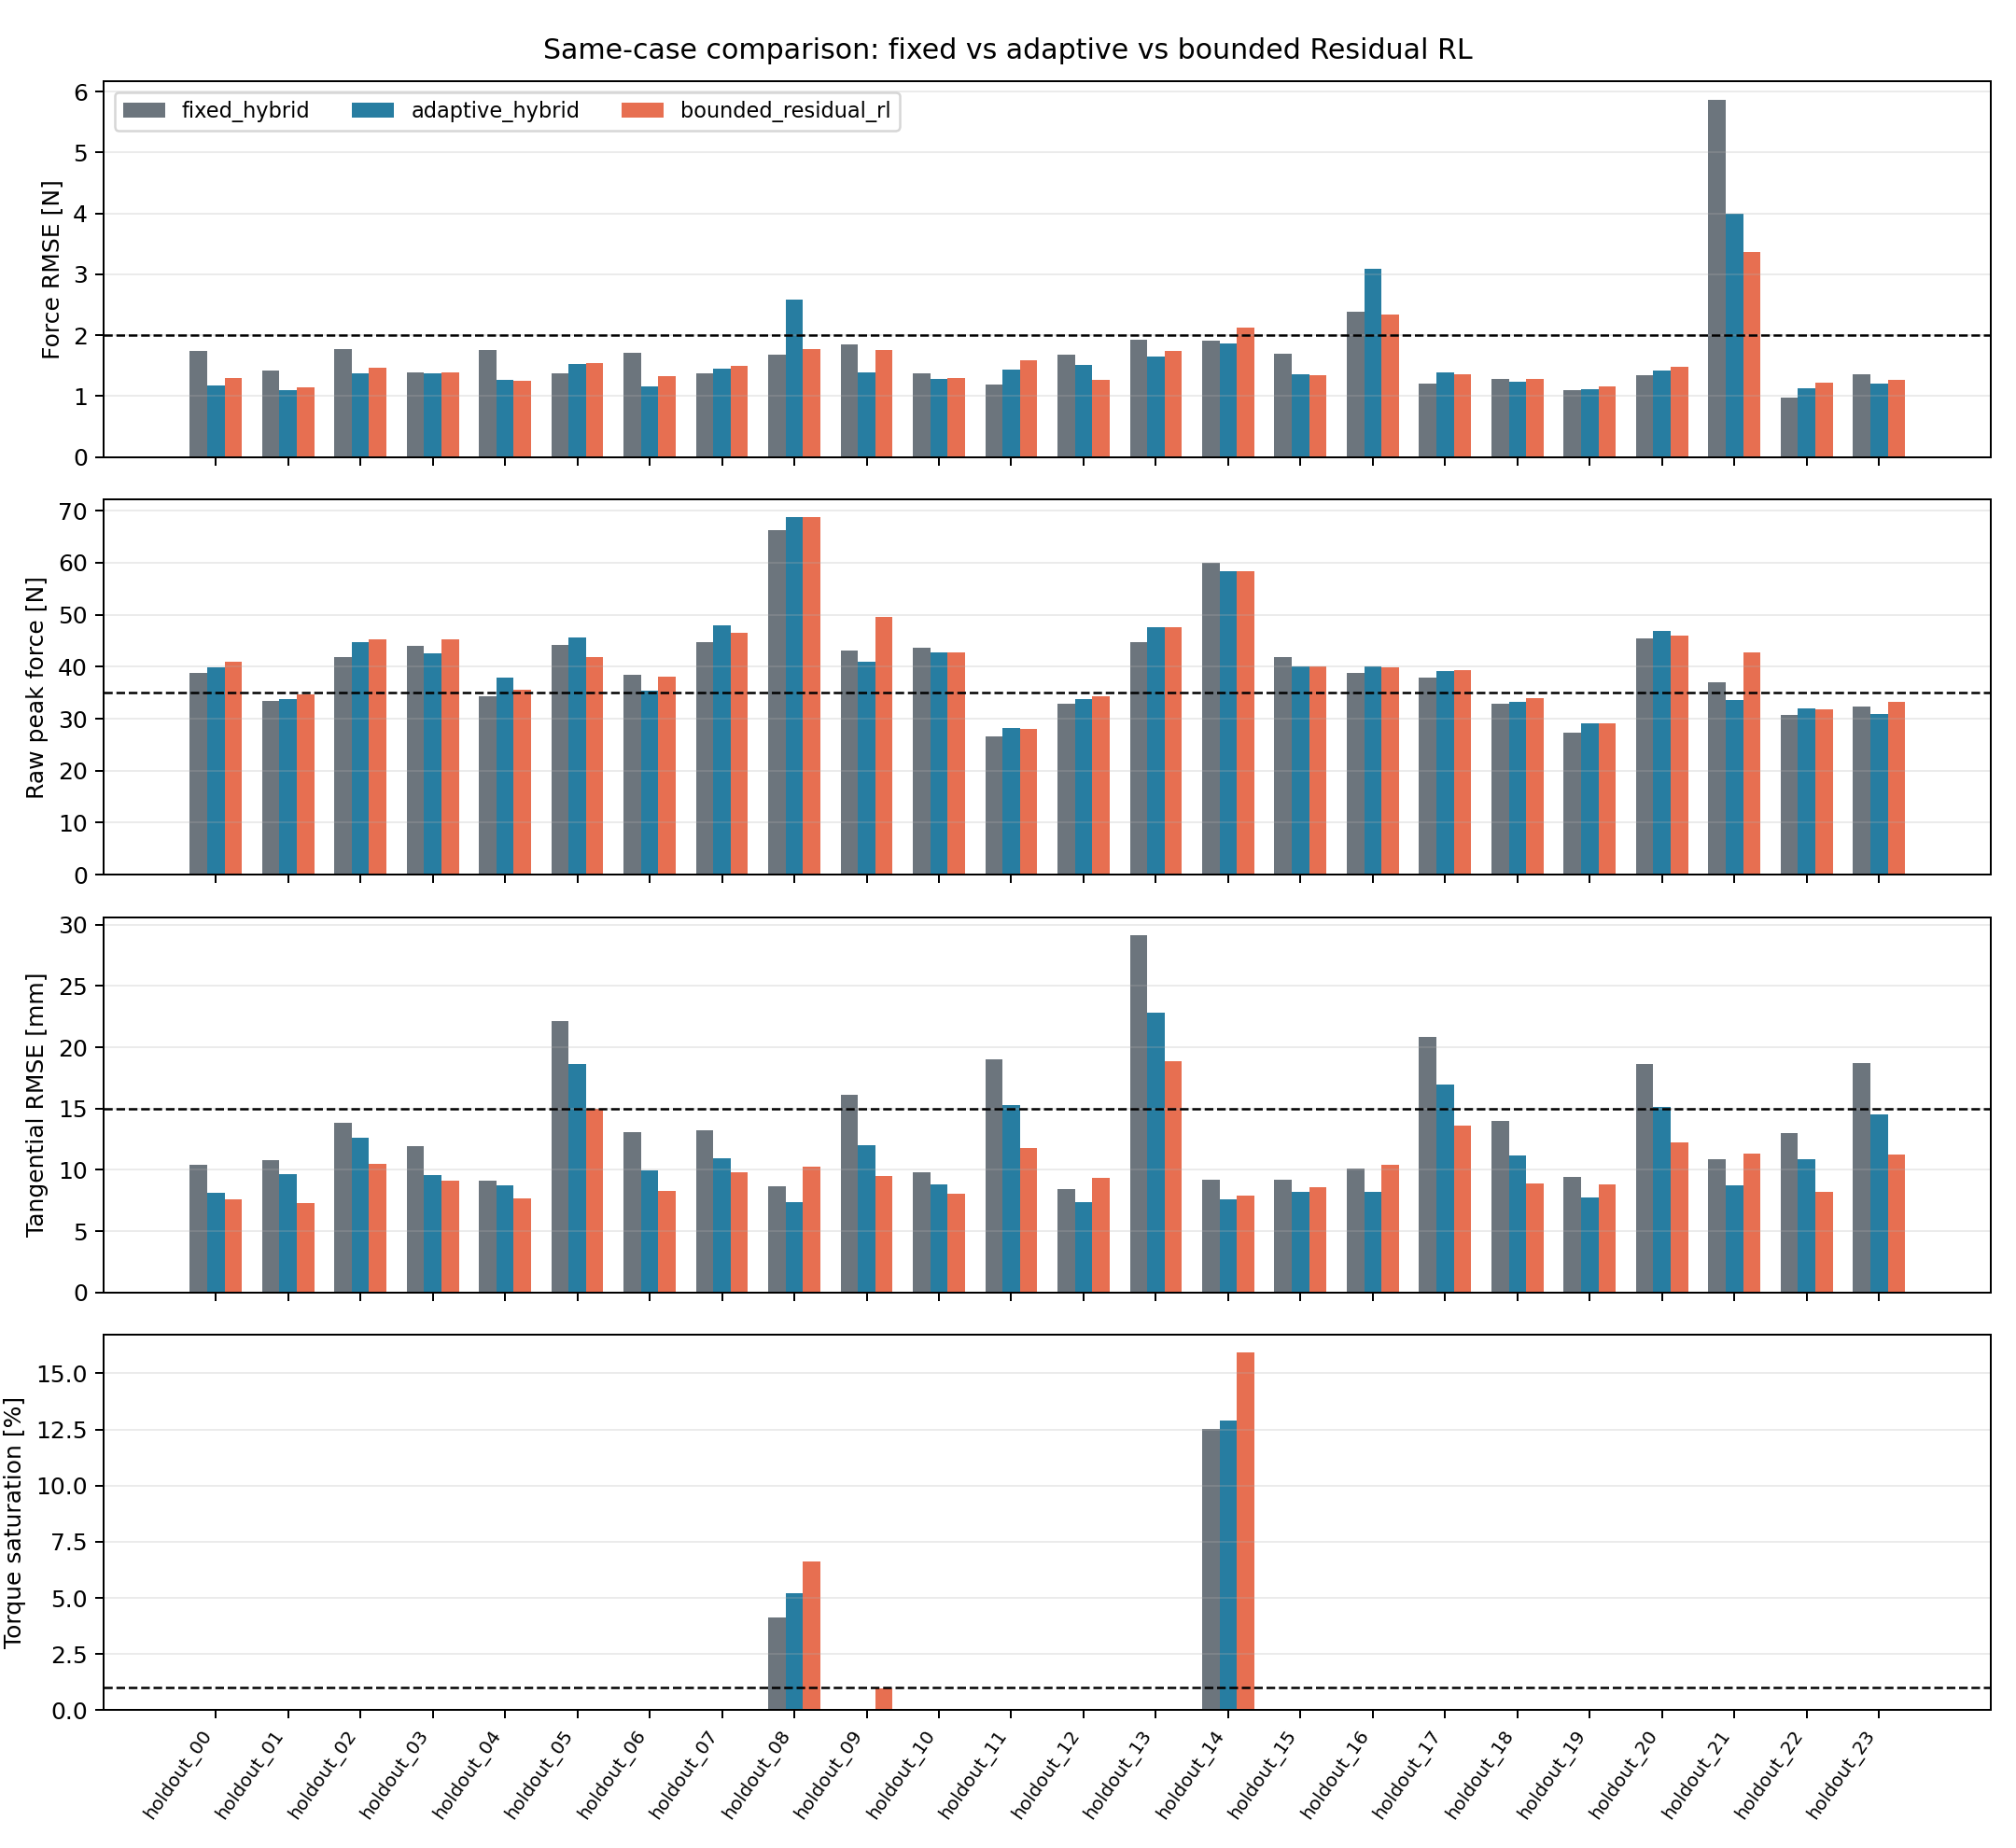

Source data for this figure (header and first rows):
method, case, simulation_seed, wall_time_constant_s, wall_sliding_friction, wall_yaw_deg, position_noise_std_m, force_noise_std_n, force_bias_n, measurement_delay_ms, bias_compensation_scale, controller, scenario, force_rmse_n, peak_force_n, tangent_rmse_mm, orientation_rmse_deg, contact_ratio_pct, torque_rms_nm, saturation_pct, controller_p95_us, gate_pass, failed_checks
fixed_hybrid, holdout_00, 29, 0.004384, 0.5544, 0.2308, 0.0002122, 0.1905, -1.438, 12, 0.9641, hybrid, holdout_00, 1.744, 38.76, 10.43, 1.407, 100.0, 24.33, 0.0, 84.59, no, peak_force
adaptive_hybrid, holdout_00, 29, 0.004384, 0.5544, 0.2308, 0.0002122, 0.1905, -1.438, 12, 0.9641, adaptive_hybrid, holdout_00, 1.175, 39.83, 8.103, 1.381, 100.0, 24.32, 0.0, 124.5, no, peak_force
bounded_residual_rl, holdout_00, 29, 0.004384, 0.5544, 0.2308, 0.0002122, 0.1905, -1.438, 12, 0.9641, residual_rl, holdout_00, 1.294, 40.92, 7.59, 1.367, 100.0, 24.37, 0.0, 165.4, no, peak_force
fixed_hybrid, holdout_01, 30, 0.004176, 0.3667, 3.457, 0.0004941, 0.788, 1.083, 12, 1.039, hybrid, holdout_01, 1.414, 33.46, 10.76, 1.663, 100.0, 24.78, 0.0, 84.05, yes, 
adaptive_hybrid, holdout_01, 30, 0.004176, 0.3667, 3.457, 0.0004941, 0.788, 1.083, 12, 1.039, adaptive_hybrid, holdout_01, 1.098, 33.83, 9.67, 1.644, 100.0, 24.95, 0.0, 130.9, yes, 
bounded_residual_rl, holdout_01, 30, 0.004176, 0.3667, 3.457, 0.0004941, 0.788, 1.083, 12, 1.039, residual_rl, holdout_01, 1.14, 34.67, 7.275, 1.657, 100.0, 25.03, 0.0, 169.5, yes, 
fixed_hybrid, holdout_02, 31, 0.00563, 0.7893, -0.945, 2.2725211920496414e-05, 0.7666, 1.332, 12, 0.998, hybrid, holdout_02, 1.778, 41.87, 13.85, 0.3528, 100.0, 23.12, 0.0, 84.44, no, peak_force
adaptive_hybrid, holdout_02, 31, 0.00563, 0.7893, -0.945, 2.2725211920496414e-05, 0.7666, 1.332, 12, 0.998, adaptive_hybrid, holdout_02, 1.371, 44.7, 12.62, 0.3804, 100.0, 23.18, 0.0, 125.7, no, peak_force
bounded_residual_rl, holdout_02, 31, 0.00563, 0.7893, -0.945, 2.2725211920496414e-05, 0.7666, 1.332, 12, 0.998, residual_rl, holdout_02, 1.463, 45.25, 10.47, 0.3703, 100.0, 23.13, 0.0, 163.8, no, peak_force
fixed_hybrid, holdout_03, 32, 0.006594, 0.7325, 5.66, 0.000487, 0.5296, -0.8057, 10, 0.9304, hybrid, holdout_03, 1.394, 43.97, 11.92, 2.945, 100.0, 23.3, 0.0, 84.34, no, peak_force
adaptive_hybrid, holdout_03, 32, 0.006594, 0.7325, 5.66, 0.000487, 0.5296, -0.8057, 10, 0.9304, adaptive_hybrid, holdout_03, 1.377, 42.63, 9.544, 2.916, 100.0, 23.41, 0.0, 129.3, no, peak_force
bounded_residual_rl, holdout_03, 32, 0.006594, 0.7325, 5.66, 0.000487, 0.5296, -0.8057, 10, 0.9304, residual_rl, holdout_03, 1.388, 45.25, 9.151, 2.907, 100.0, 23.42, 0.0, 167.1, no, peak_force
fixed_hybrid, holdout_04, 33, 0.008046, 0.5982, 2.79, 3.769110246814185e-05, 0.493, 1.398, 20, 0.9753, hybrid, holdout_04, 1.753, 34.35, 9.132, 0.9407, 100.0, 24.02, 0.0, 82.51, yes, 
adaptive_hybrid, holdout_04, 33, 0.008046, 0.5982, 2.79, 3.769110246814185e-05, 0.493, 1.398, 20, 0.9753, adaptive_hybrid, holdout_04, 1.27, 37.97, 8.762, 0.9747, 100.0, 24.12, 0.0, 123.4, no, peak_force
bounded_residual_rl, holdout_04, 33, 0.008046, 0.5982, 2.79, 3.769110246814185e-05, 0.493, 1.398, 20, 0.9753, residual_rl, holdout_04, 1.248, 35.66, 7.675, 0.9607, 100.0, 24.17, 0.0, 161.4, no, peak_force
fixed_hybrid, holdout_05, 34, 0.00433, 0.755, -4.069, 0.0005267, 0.2655, 1.335, 6, 1.112, hybrid, holdout_05, 1.367, 44.12, 22.17, 3.774, 100.0, 23.26, 0.0, 88.17, no, peak_force;tangent_rmse
adaptive_hybrid, holdout_05, 34, 0.00433, 0.755, -4.069, 0.0005267, 0.2655, 1.335, 6, 1.112, adaptive_hybrid, holdout_05, 1.52, 45.67, 18.67, 3.758, 100.0, 23.38, 0.0, 129.5, no, peak_force;tangent_rmse
bounded_residual_rl, holdout_05, 34, 0.00433, 0.755, -4.069, 0.0005267, 0.2655, 1.335, 6, 1.112, residual_rl, holdout_05, 1.544, 41.93, 15.01, 3.764, 100.0, 23.38, 0.0, 165.5, no, peak_force;tangent_rmse
fixed_hybrid, holdout_06, 35, 0.01085, 0.6501, 4.015, 0.0001451, 0.2277, -1.367, 22, 0.9886, hybrid, holdout_06, 1.709, 38.52, 13.09, 0.5626, 100.0, 23.83, 0.0, 83.15, no, peak_force
adaptive_hybrid, holdout_06, 35, 0.01085, 0.6501, 4.015, 0.0001451, 0.2277, -1.367, 22, 0.9886, adaptive_hybrid, holdout_06, 1.165, 35.37, 9.929, 0.5437, 100.0, 23.89, 0.0, 134.6, no, peak_force
bounded_residual_rl, holdout_06, 35, 0.01085, 0.6501, 4.015, 0.0001451, 0.2277, -1.367, 22, 0.9886, residual_rl, holdout_06, 1.319, 38.07, 8.322, 0.5327, 100.0, 23.91, 0.0, 162.4, no, peak_force
fixed_hybrid, holdout_07, 36, 0.005775, 0.8347, 5.554, 0.0007949, 0.7105, -0.1388, 16, 0.941, hybrid, holdout_07, 1.376, 44.65, 13.21, 2.534, 100.0, 22.82, 0.0, 83.23, no, peak_force
adaptive_hybrid, holdout_07, 36, 0.005775, 0.8347, 5.554, 0.0007949, 0.7105, -0.1388, 16, 0.941, adaptive_hybrid, holdout_07, 1.451, 47.9, 10.96, 2.53, 100.0, 22.95, 0.0, 132.1, no, peak_force
bounded_residual_rl, holdout_07, 36, 0.005775, 0.8347, 5.554, 0.0007949, 0.7105, -0.1388, 16, 0.941, residual_rl, holdout_07, 1.492, 46.45, 9.777, 2.524, 100.0, 22.88, 0.0, 164.7, no, peak_force
fixed_hybrid, holdout_08, 37, 0.009829, 0.2808, -5.108, 0.0002517, 0.4626, -1.073, 28, 0.8709, hybrid, holdout_08, 1.673, 66.3, 8.677, 5.624, 100.0, 26.27, 4.133, 87.04, no, peak_force;saturation
adaptive_hybrid, holdout_08, 37, 0.009829, 0.2808, -5.108, 0.0002517, 0.4626, -1.073, 28, 0.8709, adaptive_hybrid, holdout_08, 2.578, 68.74, 7.366, 5.61, 100.0, 26.52, 5.2, 139, no, force_rmse;peak_force;saturation
bounded_residual_rl, holdout_08, 37, 0.009829, 0.2808, -5.108, 0.0002517, 0.4626, -1.073, 28, 0.8709, residual_rl, holdout_08, 1.779, 68.74, 10.29, 5.613, 100.0, 26.99, 6.622, 169.7, no, peak_force;saturation
fixed_hybrid, holdout_09, 38, 0.006749, 0.7325, -3.991, 0.0001309, 0.2718, -1.193, 30, 1.018, hybrid, holdout_09, 1.844, 43.11, 16.11, 0.731, 100.0, 23.43, 0.0, 84.4, no, peak_force;tangent_rmse
adaptive_hybrid, holdout_09, 38, 0.006749, 0.7325, -3.991, 0.0001309, 0.2718, -1.193, 30, 1.018, adaptive_hybrid, holdout_09, 1.393, 41.03, 12.03, 0.7873, 100.0, 23.58, 0.0, 128.9, no, peak_force
bounded_residual_rl, holdout_09, 38, 0.006749, 0.7325, -3.991, 0.0001309, 0.2718, -1.193, 30, 1.018, residual_rl, holdout_09, 1.759, 49.49, 9.493, 1.175, 100.0, 24.39, 0.9778, 162.8, no, peak_force
fixed_hybrid, holdout_10, 39, 0.009826, 0.6666, 5.331, 0.0004878, 0.5043, 0.7042, 24, 0.9536, hybrid, holdout_10, 1.37, 43.62, 9.813, 1.86, 100.0, 23.68, 0.0, 81.99, no, peak_force
adaptive_hybrid, holdout_10, 39, 0.009826, 0.6666, 5.331, 0.0004878, 0.5043, 0.7042, 24, 0.9536, adaptive_hybrid, holdout_10, 1.289, 42.76, 8.788, 1.88, 100.0, 23.77, 0.0, 128.6, no, peak_force
bounded_residual_rl, holdout_10, 39, 0.009826, 0.6666, 5.331, 0.0004878, 0.5043, 0.7042, 24, 0.9536, residual_rl, holdout_10, 1.289, 42.76, 8.043, 1.871, 100.0, 23.79, 0.0, 159.9, no, peak_force
fixed_hybrid, holdout_11, 40, 0.01497, 0.4539, -1.363, 0.0002975, 0.4708, -0.5372, 8, 1.133, hybrid, holdout_11, 1.19, 26.65, 18.99, 4.549, 100.0, 24.94, 0.0, 86.26, no, tangent_rmse
adaptive_hybrid, holdout_11, 40, 0.01497, 0.4539, -1.363, 0.0002975, 0.4708, -0.5372, 8, 1.133, adaptive_hybrid, holdout_11, 1.438, 28.21, 15.3, 4.56, 100.0, 25.15, 0.0, 133.5, no, tangent_rmse
bounded_residual_rl, holdout_11, 40, 0.01497, 0.4539, -1.363, 0.0002975, 0.4708, -0.5372, 8, 1.133, residual_rl, holdout_11, 1.593, 28.02, 11.77, 4.577, 100.0, 25.27, 0.0, 166.8, yes, 
fixed_hybrid, holdout_12, 41, 0.01064, 0.5387, -4.349, 0.0004918, 0.4335, 0.9631, 4, 0.8952, hybrid, holdout_12, 1.683, 32.79, 8.418, 4.389, 100.0, 24.24, 0.0, 86.89, yes, 
adaptive_hybrid, holdout_12, 41, 0.01064, 0.5387, -4.349, 0.0004918, 0.4335, 0.9631, 4, 0.8952, adaptive_hybrid, holdout_12, 1.508, 33.76, 7.391, 4.4, 100.0, 24.25, 0.0, 128.1, yes, 
bounded_residual_rl, holdout_12, 41, 0.01064, 0.5387, -4.349, 0.0004918, 0.4335, 0.9631, 4, 0.8952, residual_rl, holdout_12, 1.272, 34.33, 9.377, 4.395, 100.0, 24.36, 0.0, 181.2, yes, 
fixed_hybrid, holdout_13, 42, 0.004157, 0.8957, 4.048, 0.0007001, 0.2545, -1.289, 6, 1.14, hybrid, holdout_13, 1.927, 44.72, 29.16, 4.411, 100.0, 22.46, 0.0, 83.27, no, peak_force;tangent_rmse
adaptive_hybrid, holdout_13, 42, 0.004157, 0.8957, 4.048, 0.0007001, 0.2545, -1.289, 6, 1.14, adaptive_hybrid, holdout_13, 1.651, 47.58, 22.81, 4.456, 100.0, 22.63, 0.0, 125.9, no, peak_force;tangent_rmse
bounded_residual_rl, holdout_13, 42, 0.004157, 0.8957, 4.048, 0.0007001, 0.2545, -1.289, 6, 1.14, residual_rl, holdout_13, 1.745, 47.6, 18.86, 4.461, 100.0, 22.57, 0.0, 171.2, no, peak_force;tangent_rmse
fixed_hybrid, holdout_14, 43, 0.01854, 0.7193, 0.5629, 0.0005234, 0.636, 0.1196, 30, 0.9083, hybrid, holdout_14, 1.91, 59.96, 9.182, 4.265, 100.0, 27.27, 12.53, 80.25, no, peak_force;saturation
adaptive_hybrid, holdout_14, 43, 0.01854, 0.7193, 0.5629, 0.0005234, 0.636, 0.1196, 30, 0.9083, adaptive_hybrid, holdout_14, 1.871, 58.37, 7.611, 4.252, 100.0, 27.45, 12.89, 122.8, no, peak_force;saturation
bounded_residual_rl, holdout_14, 43, 0.01854, 0.7193, 0.5629, 0.0005234, 0.636, 0.1196, 30, 0.9083, residual_rl, holdout_14, 2.132, 58.37, 7.922, 4.319, 100.0, 28.25, 15.91, 160.3, no, force_rmse;peak_force;saturation
fixed_hybrid, holdout_15, 44, 0.01117, 0.6945, -4.047, 0.0002313, 0.1248, 0.992, 22, 0.9206, hybrid, holdout_15, 1.698, 41.9, 9.233, 3.302, 100.0, 23.54, 0.0, 88.41, no, peak_force
adaptive_hybrid, holdout_15, 44, 0.01117, 0.6945, -4.047, 0.0002313, 0.1248, 0.992, 22, 0.9206, adaptive_hybrid, holdout_15, 1.361, 40.08, 8.248, 3.322, 100.0, 23.59, 0.0, 139.5, no, peak_force
bounded_residual_rl, holdout_15, 44, 0.01117, 0.6945, -4.047, 0.0002313, 0.1248, 0.992, 22, 0.9206, residual_rl, holdout_15, 1.342, 40.08, 8.628, 3.32, 100.0, 23.63, 0.0, 162.3, no, peak_force
fixed_hybrid, holdout_16, 45, 0.00931, 0.7114, -5.223, 6.506375126759876e-05, 0.5733, 0.6744, 10, 0.8589, hybrid, holdout_16, 2.387, 38.86, 10.1, 6.302, 100.0, 23.41, 0.0, 87.41, no, force_rmse;peak_force
adaptive_hybrid, holdout_16, 45, 0.00931, 0.7114, -5.223, 6.506375126759876e-05, 0.5733, 0.6744, 10, 0.8589, adaptive_hybrid, holdout_16, 3.091, 40.03, 8.228, 6.269, 100.0, 23.44, 0.0, 134.6, no, force_rmse;peak_force
bounded_residual_rl, holdout_16, 45, 0.00931, 0.7114, -5.223, 6.506375126759876e-05, 0.5733, 0.6744, 10, 0.8589, residual_rl, holdout_16, 2.333, 39.94, 10.41, 6.28, 100.0, 23.46, 0.0, 163, no, force_rmse;peak_force
fixed_hybrid, holdout_17, 46, 0.009744, 0.8866, 0.6371, 7.43792101667438e-05, 0.4568, 0.09021, 18, 1.059, hybrid, holdout_17, 1.201, 37.97, 20.86, 2.016, 100.0, 22.61, 0.0, 91.25, no, peak_force;tangent_rmse
adaptive_hybrid, holdout_17, 46, 0.009744, 0.8866, 0.6371, 7.43792101667438e-05, 0.4568, 0.09021, 18, 1.059, adaptive_hybrid, holdout_17, 1.382, 39.09, 16.97, 2.019, 100.0, 22.74, 0.0, 144.7, no, peak_force;tangent_rmse
bounded_residual_rl, holdout_17, 46, 0.009744, 0.8866, 0.6371, 7.43792101667438e-05, 0.4568, 0.09021, 18, 1.059, residual_rl, holdout_17, 1.358, 39.35, 13.61, 2.015, 100.0, 22.67, 0.0, 165.3, no, peak_force
fixed_hybrid, holdout_18, 47, 0.0123, 0.6204, 1.405, 0.0002152, 0.3415, -0.5377, 18, 1.024, hybrid, holdout_18, 1.283, 32.87, 14.01, 0.9905, 100.0, 23.99, 0.0, 88.56, yes, 
adaptive_hybrid, holdout_18, 47, 0.0123, 0.6204, 1.405, 0.0002152, 0.3415, -0.5377, 18, 1.024, adaptive_hybrid, holdout_18, 1.228, 33.24, 11.18, 1.009, 100.0, 24.07, 0.0, 143.7, yes, 
bounded_residual_rl, holdout_18, 47, 0.0123, 0.6204, 1.405, 0.0002152, 0.3415, -0.5377, 18, 1.024, residual_rl, holdout_18, 1.284, 33.99, 8.903, 1.014, 100.0, 24.09, 0.0, 172, yes, 
fixed_hybrid, holdout_19, 48, 0.02198, 0.5821, -2.718, 0.0005244, 0.4935, -1.485, 8, 0.9135, hybrid, holdout_19, 1.105, 27.37, 9.465, 3.593, 100.0, 24.13, 0.0, 85.34, yes, 
adaptive_hybrid, holdout_19, 48, 0.02198, 0.5821, -2.718, 0.0005244, 0.4935, -1.485, 8, 0.9135, adaptive_hybrid, holdout_19, 1.109, 29.14, 7.79, 3.575, 100.0, 24.16, 0.0, 134.2, yes, 
bounded_residual_rl, holdout_19, 48, 0.02198, 0.5821, -2.718, 0.0005244, 0.4935, -1.485, 8, 0.9135, residual_rl, holdout_19, 1.159, 29.19, 8.855, 3.563, 100.0, 24.23, 0.0, 163.1, yes, 
... 12 more rows
